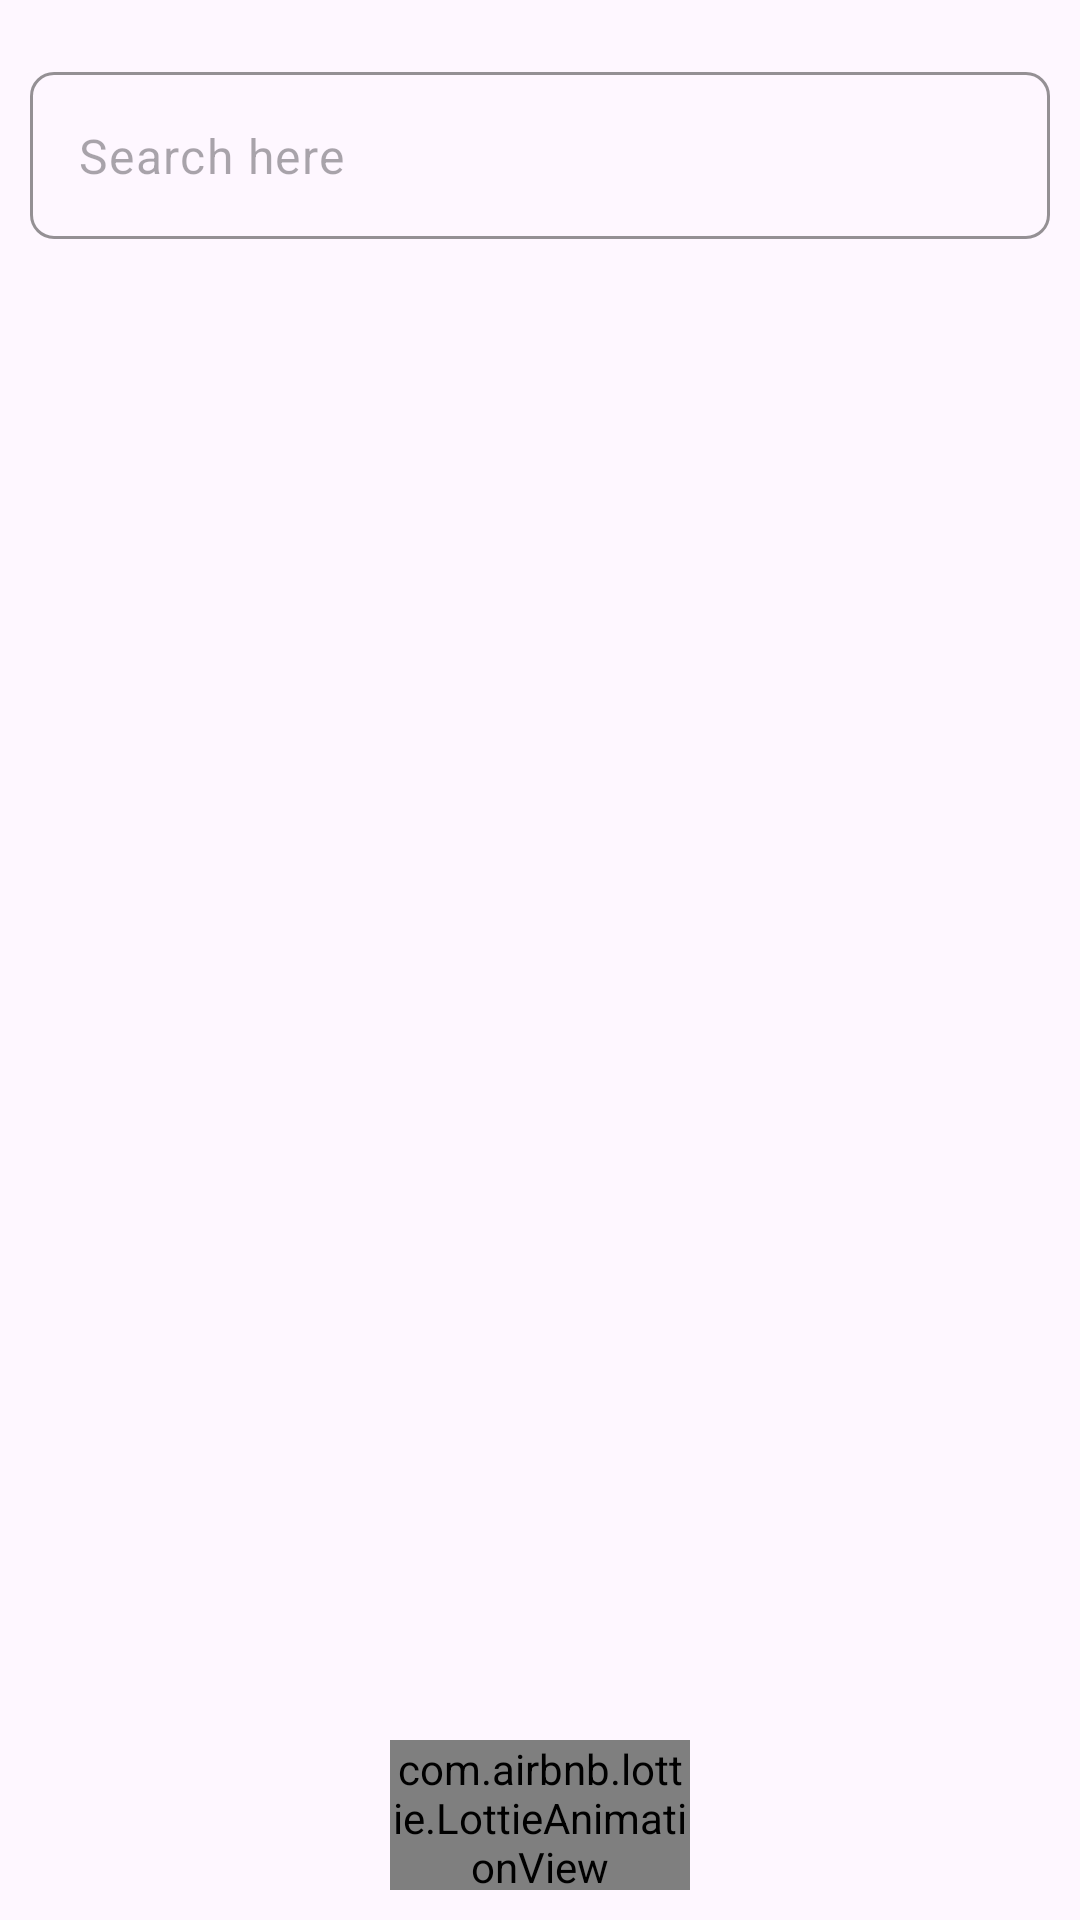

Here is an Android app screen rendered from its layout file. Give the layout XML and the strings, colors and styles it references.
<!-- AndroidManifest.xml: application theme Theme.SMS -->
<!-- res/layout/activity_main.xml -->
<?xml version="1.0" encoding="utf-8"?>
<androidx.constraintlayout.widget.ConstraintLayout xmlns:android="http://schemas.android.com/apk/res/android"
    xmlns:app="http://schemas.android.com/apk/res-auto"
    xmlns:tools="http://schemas.android.com/tools"
    android:id="@+id/main"
    android:layout_width="match_parent"
    android:layout_height="match_parent"
    tools:context=".ui.view.MainActivity">

    <com.google.android.material.textfield.TextInputLayout
        android:id="@+id/etSenderId"
        android:layout_width="match_parent"
        android:layout_height="wrap_content"
        android:layout_marginHorizontal="10dp"
        android:layout_marginTop="24dp"
        app:boxCornerRadiusBottomEnd="8dp"
        app:boxCornerRadiusBottomStart="8dp"
        app:boxCornerRadiusTopEnd="8dp"
        app:boxCornerRadiusTopStart="8dp"
        app:boxStrokeColor="@color/primary"
        app:endIconMode="custom"
        app:hintAnimationEnabled="false"
        app:hintEnabled="false"
        app:layout_constraintEnd_toEndOf="parent"
        app:layout_constraintStart_toStartOf="parent"
        app:layout_constraintTop_toTopOf="parent">

        <com.google.android.material.textfield.TextInputEditText
            android:id="@+id/etSender"
            android:layout_width="match_parent"
            android:layout_height="wrap_content"
            android:focusableInTouchMode="true"
            android:hint="@string/search"
            android:imeActionLabel="Next"
            android:imeOptions="actionNext"
            android:singleLine="true"
            android:textCursorDrawable="@null"
            android:textSize="16sp" />
    </com.google.android.material.textfield.TextInputLayout>

    <androidx.recyclerview.widget.RecyclerView
        android:id="@+id/rvSmsList"
        android:layout_width="0dp"
        android:layout_height="0dp"
        android:layout_marginHorizontal="5dp"
        android:layout_marginTop="10dp"
        android:orientation="vertical"
        app:layoutManager="androidx.recyclerview.widget.LinearLayoutManager"
        app:layout_constraintBottom_toBottomOf="parent"
        app:layout_constraintEnd_toEndOf="parent"
        app:layout_constraintStart_toStartOf="parent"
        app:layout_constraintTop_toBottomOf="@id/etSenderId"
        tools:itemCount="2"
        tools:listitem="@layout/item_sms" />

    <com.airbnb.lottie.LottieAnimationView
        android:id="@+id/animationView"
        android:layout_width="100dp"
        android:layout_height="50dp"
        android:layout_gravity="bottom|center"
        android:layout_marginBottom="10dp"
        app:layout_constraintBottom_toBottomOf="parent"
        app:layout_constraintEnd_toEndOf="parent"
        app:layout_constraintStart_toStartOf="parent"
        app:lottie_autoPlay="true"
        app:lottie_loop="true"
        app:lottie_rawRes="@raw/loading" />

</androidx.constraintlayout.widget.ConstraintLayout>
<!-- res/layout/item_sms.xml (included above) -->
<?xml version="1.0" encoding="utf-8"?>
<com.google.android.material.card.MaterialCardView xmlns:android="http://schemas.android.com/apk/res/android"
    xmlns:app="http://schemas.android.com/apk/res-auto"
    xmlns:tools="http://schemas.android.com/tools"
    android:layout_width="match_parent"
    android:layout_height="wrap_content"
    android:layout_margin="5dp"
    android:outlineAmbientShadowColor="@color/primary"
    android:outlineSpotShadowColor="@color/primary"
    app:cardBackgroundColor="@color/white"
    app:cardElevation="2dp"
    app:strokeColor="@color/primary"
    app:strokeWidth="1dp">

    <androidx.constraintlayout.widget.ConstraintLayout
        android:layout_width="match_parent"
        android:layout_height="wrap_content"
        android:orientation="vertical"
        android:padding="16dp">

        <com.google.android.material.imageview.ShapeableImageView
            android:id="@+id/type"
            android:layout_width="50dp"
            android:layout_height="50dp"
            android:background="@color/primary"
            android:src="@drawable/ic_text_sms"
            app:contentPadding="12dp"
            app:layout_constraintEnd_toEndOf="parent"
            app:layout_constraintTop_toTopOf="parent"
            app:shapeAppearance="@style/CircleImageStyle" />

        <androidx.appcompat.widget.AppCompatTextView
            android:id="@+id/sender"
            android:layout_width="0dp"
            android:layout_height="wrap_content"
            android:layout_marginEnd="10dp"
            android:textSize="20sp"
            android:textStyle="bold"
            app:layout_constraintEnd_toStartOf="@+id/type"
            app:layout_constraintStart_toStartOf="parent"
            app:layout_constraintTop_toTopOf="parent"
            tools:text="Sender" />

        <androidx.appcompat.widget.AppCompatTextView
            android:id="@+id/body"
            android:layout_width="0dp"
            android:layout_height="wrap_content"
            android:layout_marginTop="4dp"
            android:layout_marginEnd="10dp"
            android:ellipsize="end"
            android:maxLines="2"
            android:textSize="16sp"
            app:layout_constraintEnd_toStartOf="@+id/type"
            app:layout_constraintStart_toStartOf="parent"
            app:layout_constraintTop_toBottomOf="@+id/sender"
            tools:text="Body" />

        <androidx.appcompat.widget.AppCompatTextView
            android:id="@+id/time"
            android:layout_width="wrap_content"
            android:layout_height="wrap_content"
            android:layout_marginTop="20dp"
            android:paddingHorizontal="10dp"
            android:textColor="@color/primary"
            android:textSize="11sp"
            android:textStyle="bold"
            app:layout_constraintBottom_toBottomOf="parent"
            app:layout_constraintEnd_toEndOf="parent"
            app:layout_constraintTop_toBottomOf="@+id/body"
            tools:text="20/03/2025" />
    </androidx.constraintlayout.widget.ConstraintLayout>

</com.google.android.material.card.MaterialCardView>
<!-- resources referenced by this layout -->
<resources>
  <color name="primary">#00A39D</color>
  <color name="white">#FFFFFFFF</color>
  <string name="search">Search here</string>
  <style name="CircleImageStyle" parent="">
          <item name="cornerFamily">rounded</item>
          <item name="cornerSize">50%</item>
      </style>
  <style name="Theme.SMS" parent="Base.Theme.SMS" />
  <style name="Base.Theme.SMS" parent="Theme.Material3.Light.NoActionBar">
          
          
      </style>
</resources>
